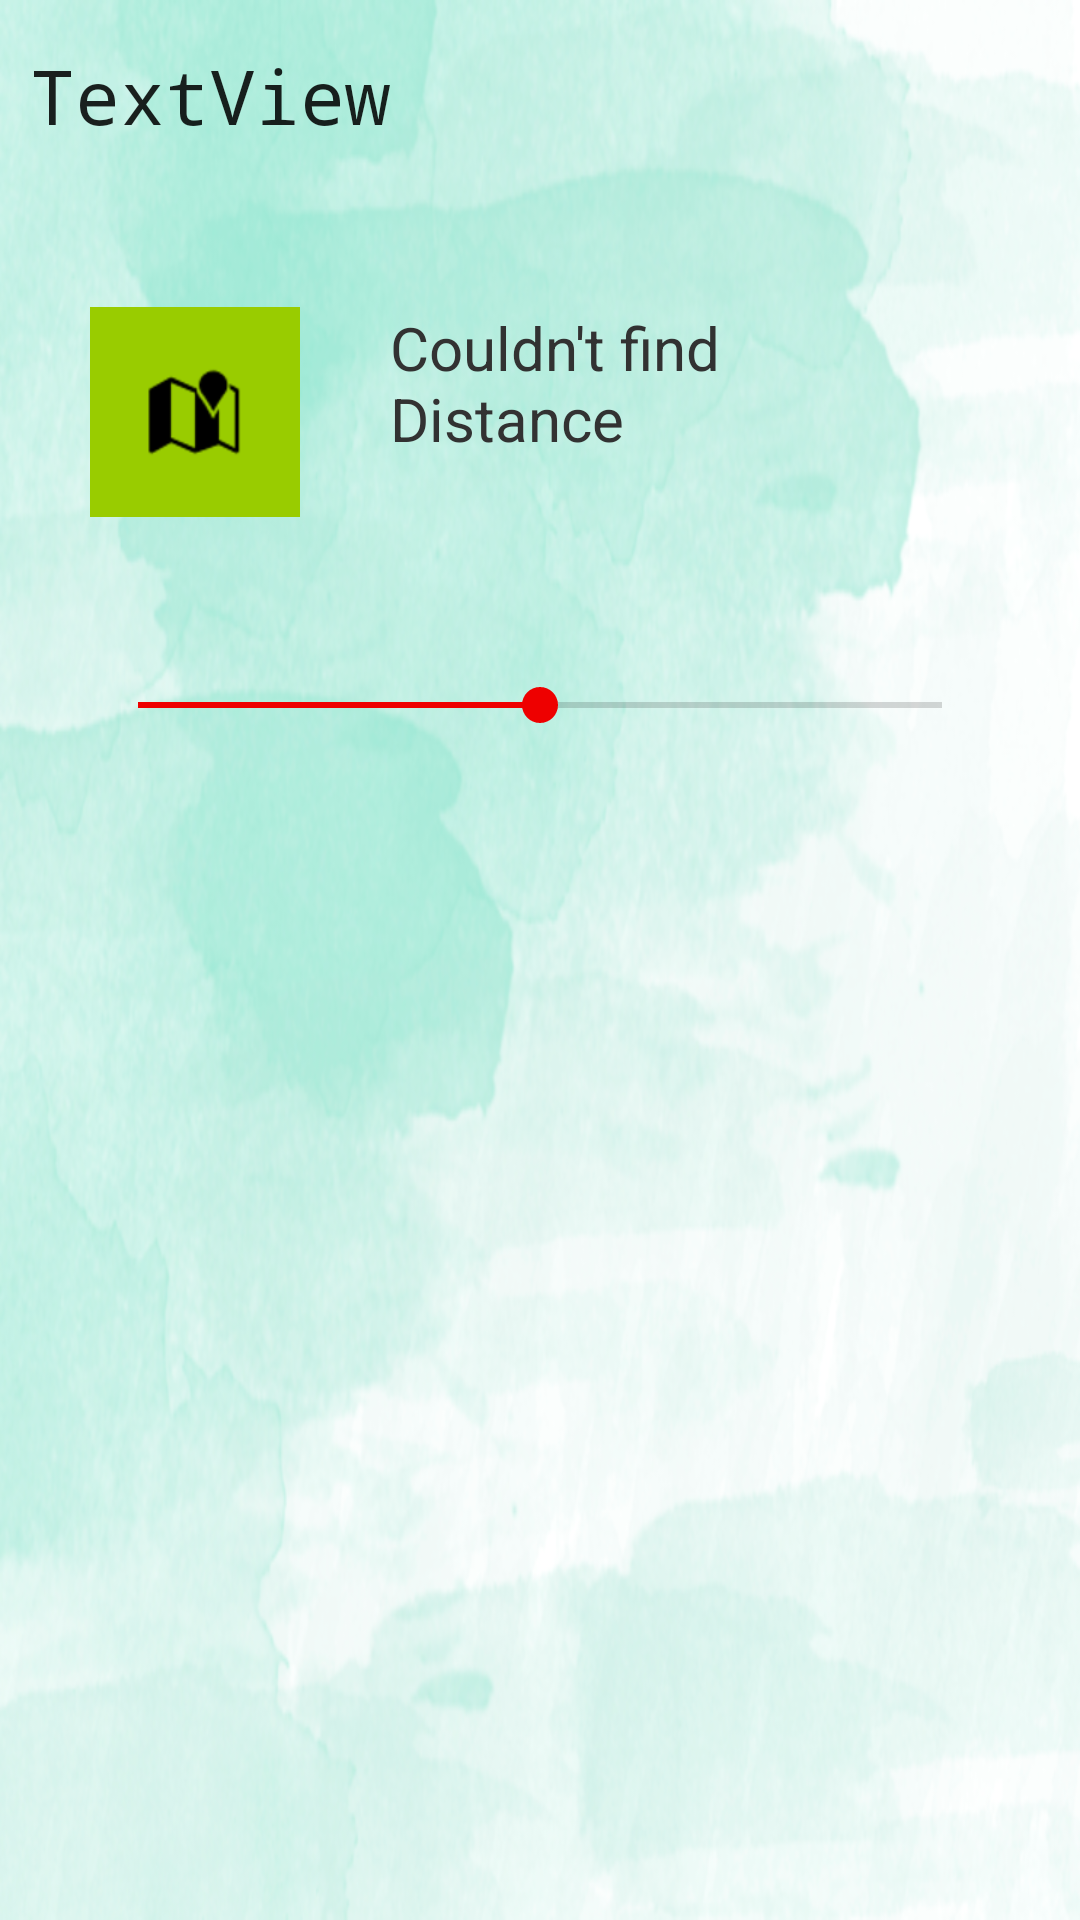

Write the Android layout XML for this screen, with the resource values it uses.
<!-- AndroidManifest.xml: fallback theme Theme.MaterialComponents.DayNight.NoActionBar -->
<!-- res/layout/display_message_activity.xml -->
<?xml version="1.0" encoding="utf-8"?>
<LinearLayout xmlns:android="http://schemas.android.com/apk/res/android"
    android:orientation="vertical"
    android:layout_width="match_parent"
    android:layout_height="match_parent"
    android:weightSum="1"
    android:background="@drawable/app_background_ms_disp">

    <TextView
        android:id="@+id/titletext"
        android:layout_marginTop="15dp"
        android:paddingLeft="10dp"
        android:paddingRight="10dp"
        android:paddingBottom="10dp"
        android:layout_width="wrap_content"
        android:layout_height="wrap_content"
        android:fontFamily="monospace"
        android:lineSpacingExtra="8sp"
        android:text="TextView"
        android:textSize="@dimen/text_size_big"
        android:textAlignment="center"
        android:textAllCaps="false"
        android:textAppearance="@style/TextAppearance.AppCompat.Large"
        android:visibility="visible" />



    <TextView
        android:id="@+id/location_details"
        android:paddingLeft="30dp"
        android:paddingRight="20dp"
        android:paddingBottom="10dp"
        android:layout_width="wrap_content"
        android:layout_height="wrap_content"
        android:textSize="@dimen/text_size_big"
        android:text=""
        android:textAlignment="viewStart"
        android:textColor="#0000FF"/>


    <LinearLayout
        android:layout_width="wrap_content"
        android:paddingLeft="30dp"
        android:paddingRight="20dp"
        android:layout_height="wrap_content"
        android:layoutDirection="ltr"
        android:paddingBottom="10dp">
        <ImageButton
            android:id="@+id/showMapButton"
            android:src="@android:drawable/ic_dialog_map"
            android:layout_width="70dp"
            android:layout_height="70dp"
            android:background="@android:color/holo_green_light"
            android:layout_gravity="center_horizontal"
            android:tint="@android:color/background_dark"
            android:onClick="showinMaps"/>
        <TextView
            android:id="@+id/estimatedDistance"
            android:paddingLeft="30dp"
            android:paddingRight="20dp"
            android:layout_width="wrap_content"
            android:layout_height="wrap_content"
            android:textSize="20dp"
            android:text="Couldn't find Distance"
            android:textColor="#323232"/>
    </LinearLayout>

    <TextView
        android:id="@+id/extra_message"
        android:paddingLeft="30dp"
        android:paddingRight="20dp"
        android:paddingBottom="10dp"
        android:layout_width="wrap_content"
        android:layout_height="wrap_content"
        android:textSize="@dimen/text_size_big"
        android:text=""
        android:textAlignment="viewStart"
        android:textColor="#a000ee"/>

    <SeekBar
        android:id="@+id/hotness_bar"
        android:layout_width="match_parent"
        android:layout_height="wrap_content"
        android:layout_marginLeft="30dp"
        android:layout_marginRight="30dp"
        android:max="10"
        android:progress="5"
        android:progressTint="#ee0000"
        android:thumbTint="#ee0000"
        android:backgroundTint="#fafafa"
        />


</LinearLayout>
<!-- resources referenced by this layout -->
<resources>
  <dimen name="text_size_big">25dp</dimen>
  <!-- drawable app_background_ms_disp: png bitmap (drawable, 446812 bytes) -->
</resources>
